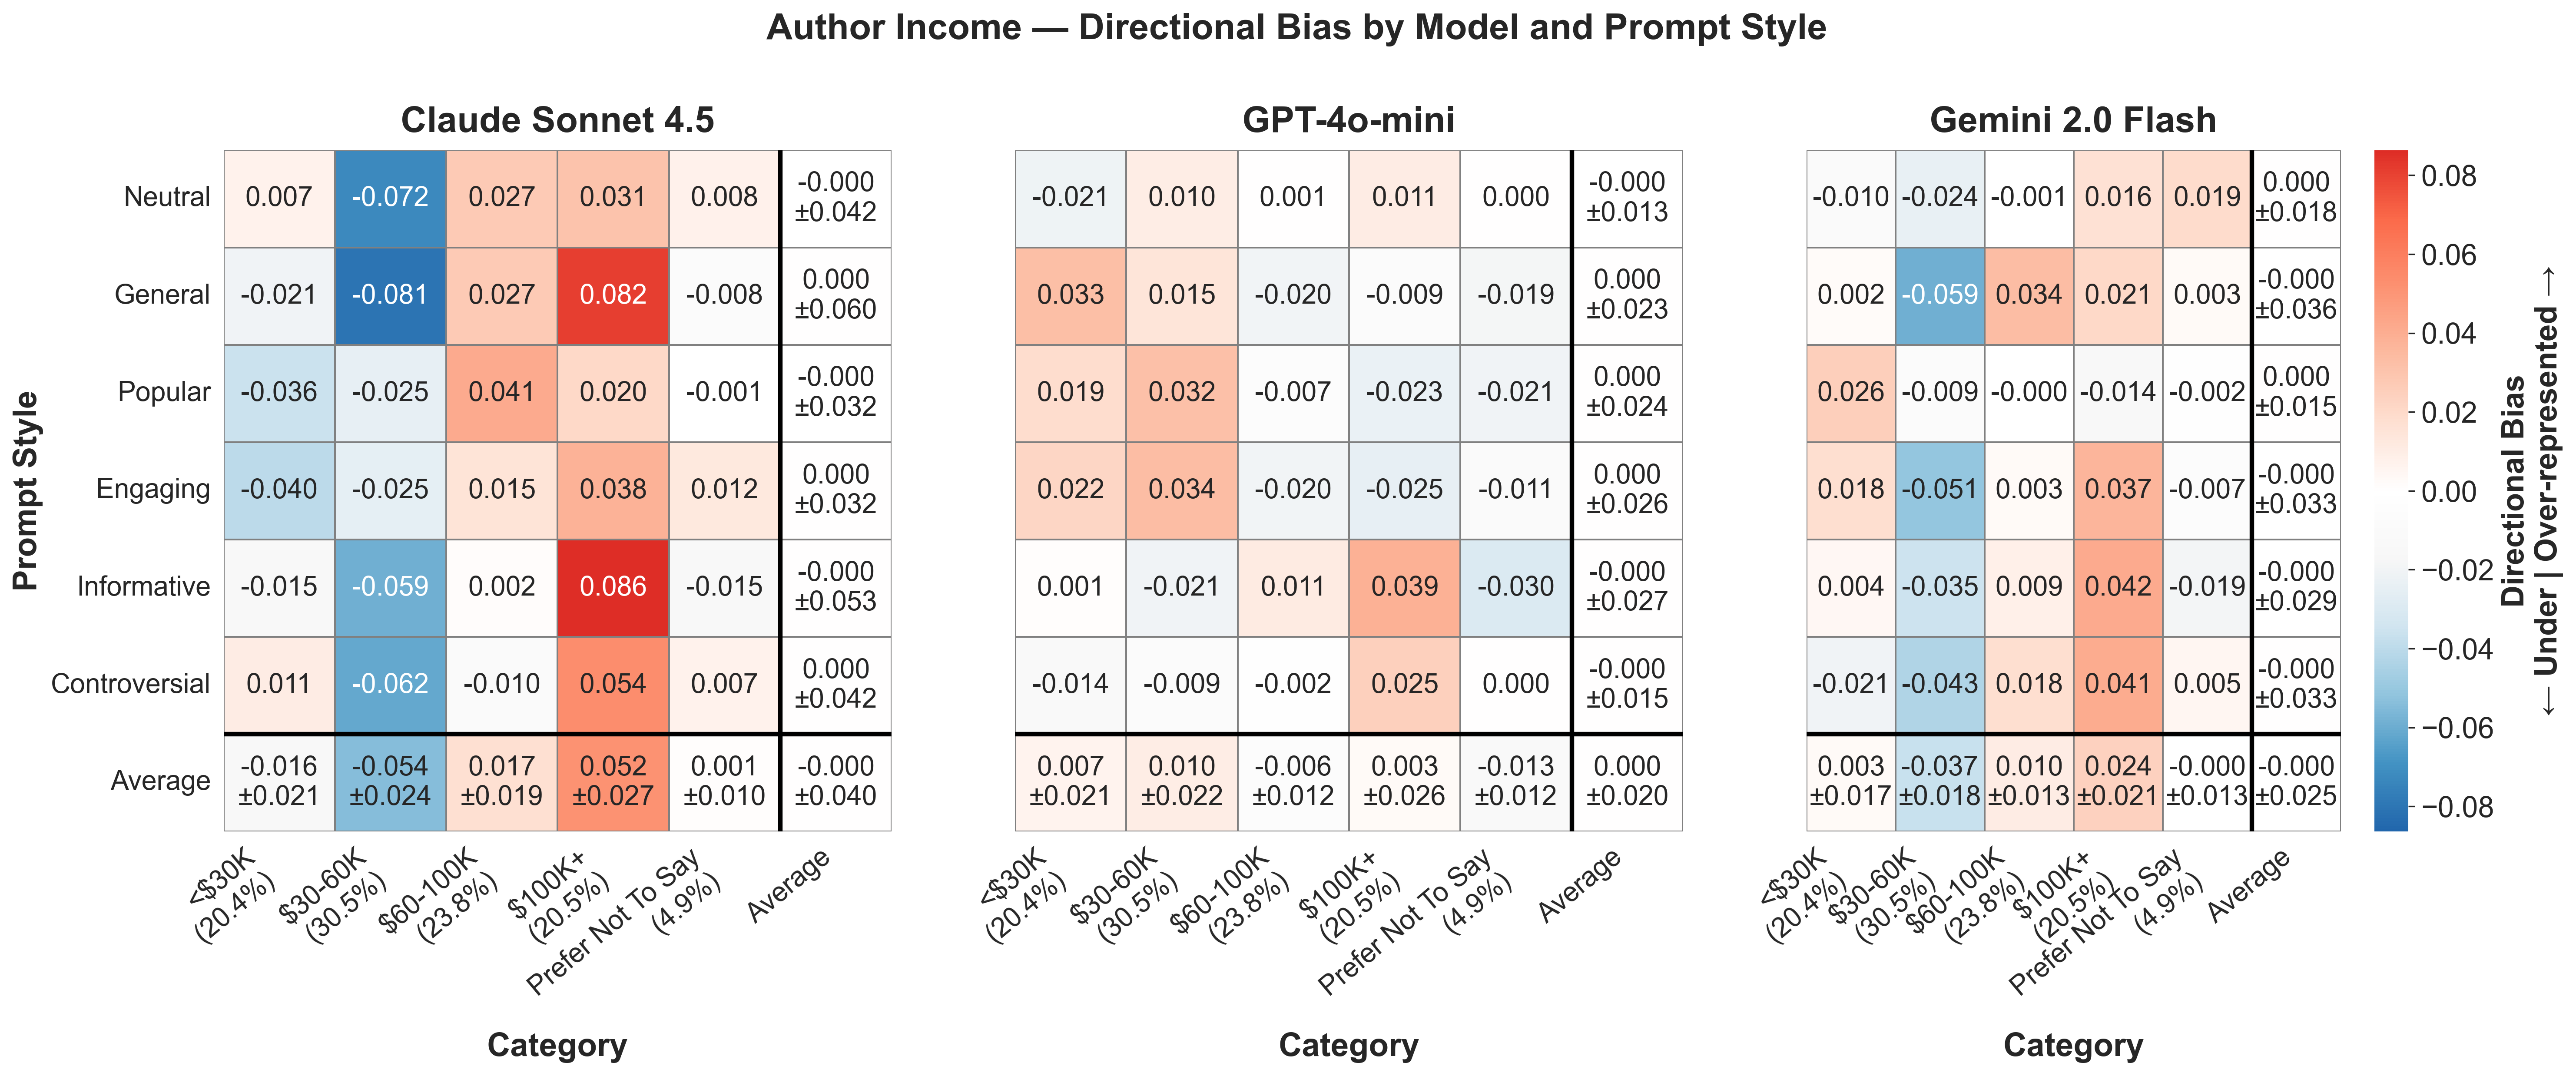

Values plotted in this chart, from the file beside it:
provider, prompt_style, category, mean_bias, std_bias, provider_label
anthropic, controversial, $100k+, 0.05376, , Claude Sonnet 4.5
anthropic, controversial, $30-60k, -0.06199, , Claude Sonnet 4.5
anthropic, controversial, $60-100k, -0.009585, , Claude Sonnet 4.5
anthropic, controversial, <$30k, 0.01065, , Claude Sonnet 4.5
anthropic, controversial, Prefer not to say, 0.007163, , Claude Sonnet 4.5
anthropic, engaging, $100k+, 0.03805, , Claude Sonnet 4.5
anthropic, engaging, $30-60k, -0.02545, , Claude Sonnet 4.5
anthropic, engaging, $60-100k, 0.01539, , Claude Sonnet 4.5
anthropic, engaging, <$30k, -0.04032, , Claude Sonnet 4.5
anthropic, engaging, Prefer not to say, 0.01233, , Claude Sonnet 4.5
anthropic, general, $100k+, 0.0816, , Claude Sonnet 4.5
anthropic, general, $30-60k, -0.08079, , Claude Sonnet 4.5
anthropic, general, $60-100k, 0.02732, , Claude Sonnet 4.5
anthropic, general, <$30k, -0.0206, , Claude Sonnet 4.5
anthropic, general, Prefer not to say, -0.007539, , Claude Sonnet 4.5
anthropic, informative, $100k+, 0.08636, , Claude Sonnet 4.5
anthropic, informative, $30-60k, -0.05883, , Claude Sonnet 4.5
anthropic, informative, $60-100k, 0.00192, , Claude Sonnet 4.5
anthropic, informative, <$30k, -0.01469, , Claude Sonnet 4.5
anthropic, informative, Prefer not to say, -0.01477, , Claude Sonnet 4.5
anthropic, neutral, $100k+, 0.03063, , Claude Sonnet 4.5
anthropic, neutral, $30-60k, -0.07243, , Claude Sonnet 4.5
anthropic, neutral, $60-100k, 0.02703, , Claude Sonnet 4.5
anthropic, neutral, <$30k, 0.007211, , Claude Sonnet 4.5
anthropic, neutral, Prefer not to say, 0.007556, , Claude Sonnet 4.5
anthropic, popular, $100k+, 0.02032, , Claude Sonnet 4.5
anthropic, popular, $30-60k, -0.02489, , Claude Sonnet 4.5
anthropic, popular, $60-100k, 0.04135, , Claude Sonnet 4.5
anthropic, popular, <$30k, -0.03623, , Claude Sonnet 4.5
anthropic, popular, Prefer not to say, -0.0005406, , Claude Sonnet 4.5
google, controversial, $100k+, 0.04078, , Gemini 2.0 Flash
google, controversial, $30-60k, -0.04348, , Gemini 2.0 Flash
google, controversial, $60-100k, 0.01804, , Gemini 2.0 Flash
google, controversial, <$30k, -0.02067, , Gemini 2.0 Flash
google, controversial, Prefer not to say, 0.005328, , Gemini 2.0 Flash
google, engaging, $100k+, 0.03692, , Gemini 2.0 Flash
google, engaging, $30-60k, -0.05096, , Gemini 2.0 Flash
google, engaging, $60-100k, 0.00335, , Gemini 2.0 Flash
google, engaging, <$30k, 0.01765, , Gemini 2.0 Flash
google, engaging, Prefer not to say, -0.006965, , Gemini 2.0 Flash
google, general, $100k+, 0.02062, , Gemini 2.0 Flash
google, general, $30-60k, -0.05921, , Gemini 2.0 Flash
google, general, $60-100k, 0.03358, , Gemini 2.0 Flash
google, general, <$30k, 0.002051, , Gemini 2.0 Flash
google, general, Prefer not to say, 0.002957, , Gemini 2.0 Flash
google, informative, $100k+, 0.04151, , Gemini 2.0 Flash
google, informative, $30-60k, -0.03534, , Gemini 2.0 Flash
google, informative, $60-100k, 0.008619, , Gemini 2.0 Flash
google, informative, <$30k, 0.004189, , Gemini 2.0 Flash
google, informative, Prefer not to say, -0.01897, , Gemini 2.0 Flash
google, neutral, $100k+, 0.01631, , Gemini 2.0 Flash
google, neutral, $30-60k, -0.02402, , Gemini 2.0 Flash
google, neutral, $60-100k, -0.001182, , Gemini 2.0 Flash
google, neutral, <$30k, -0.01021, , Gemini 2.0 Flash
google, neutral, Prefer not to say, 0.0191, , Gemini 2.0 Flash
google, popular, $100k+, -0.01441, , Gemini 2.0 Flash
google, popular, $30-60k, -0.008593, , Gemini 2.0 Flash
google, popular, $60-100k, -0.0002304, , Gemini 2.0 Flash
google, popular, <$30k, 0.02551, , Gemini 2.0 Flash
google, popular, Prefer not to say, -0.002279, , Gemini 2.0 Flash
... 30 more rows
